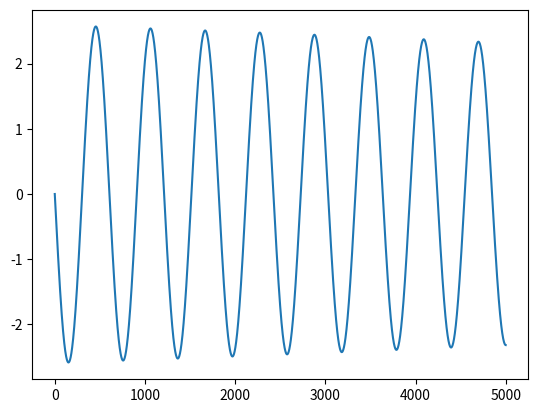

Write the Python code that produced this figure.
import numpy as np 
import matplotlib.pyplot as plt 

k=42.
g=9.8
m=0.25
mu=0.15

N=5000

tt=4.

dt=4./N

x=np.zeros(N) #y1 posicion 
v=np.ones(N) #y2 funcion prima 1 velocidad
a=np.ones(N) #funcion prima 2 aceleracion 

t=np.linspace(0,4.,5000)

x[0]=0.2
v[0]=0.0



def funcion_prime(t,x,v):
	return v

def funcion_prime2(x,v):

	if v>0:

	 	a=-k/m*x - (mu * m * g)

	elif v==0:

		a=-k/m*x

	else:	

		a=-k/m*x + (mu * m * g)

	return a

for i in range(1,N):

	#y1_prima= funcion_prime(t[i-1],x[i-1],v[i-1])
	#y2_prima= funcion_prime2(t[i-1],x[i-1],v[i-1])

	
	x[i]=x[i-1]+dt*v[i-1]
	v[i]=v[i-1]+dt*funcion_prime2(x[i-1],v[i-1])
	
	

plt.plot(v)
plt.show()
